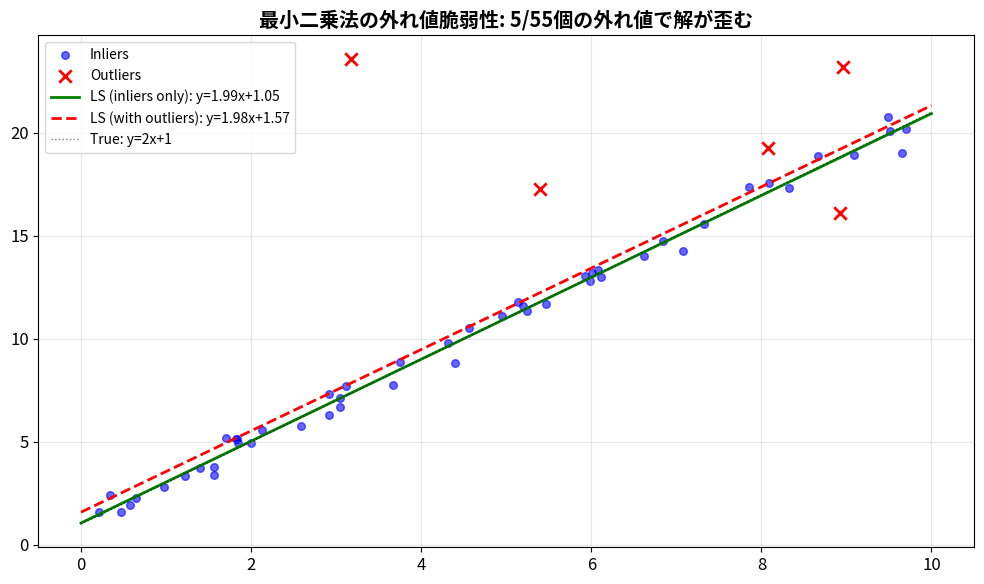
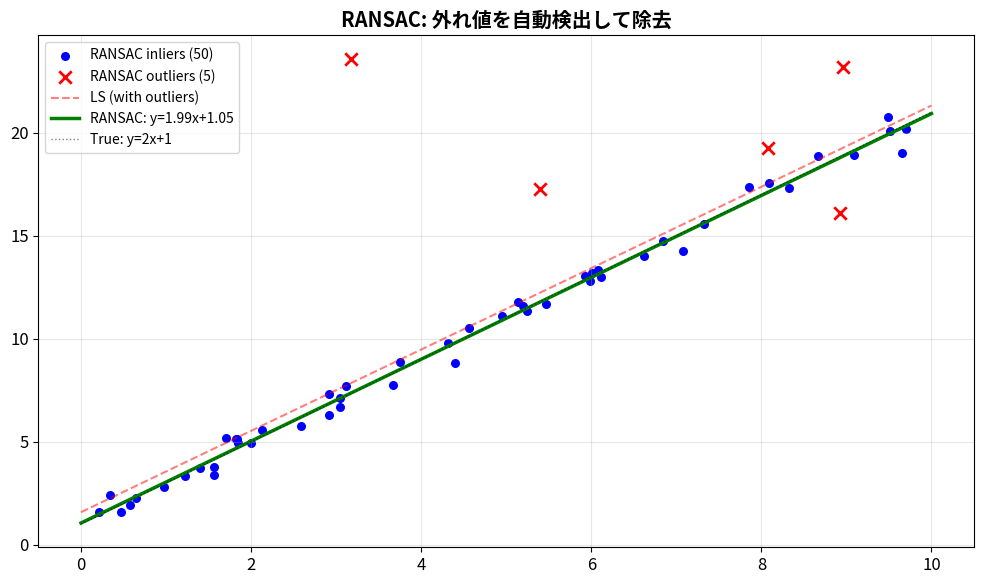
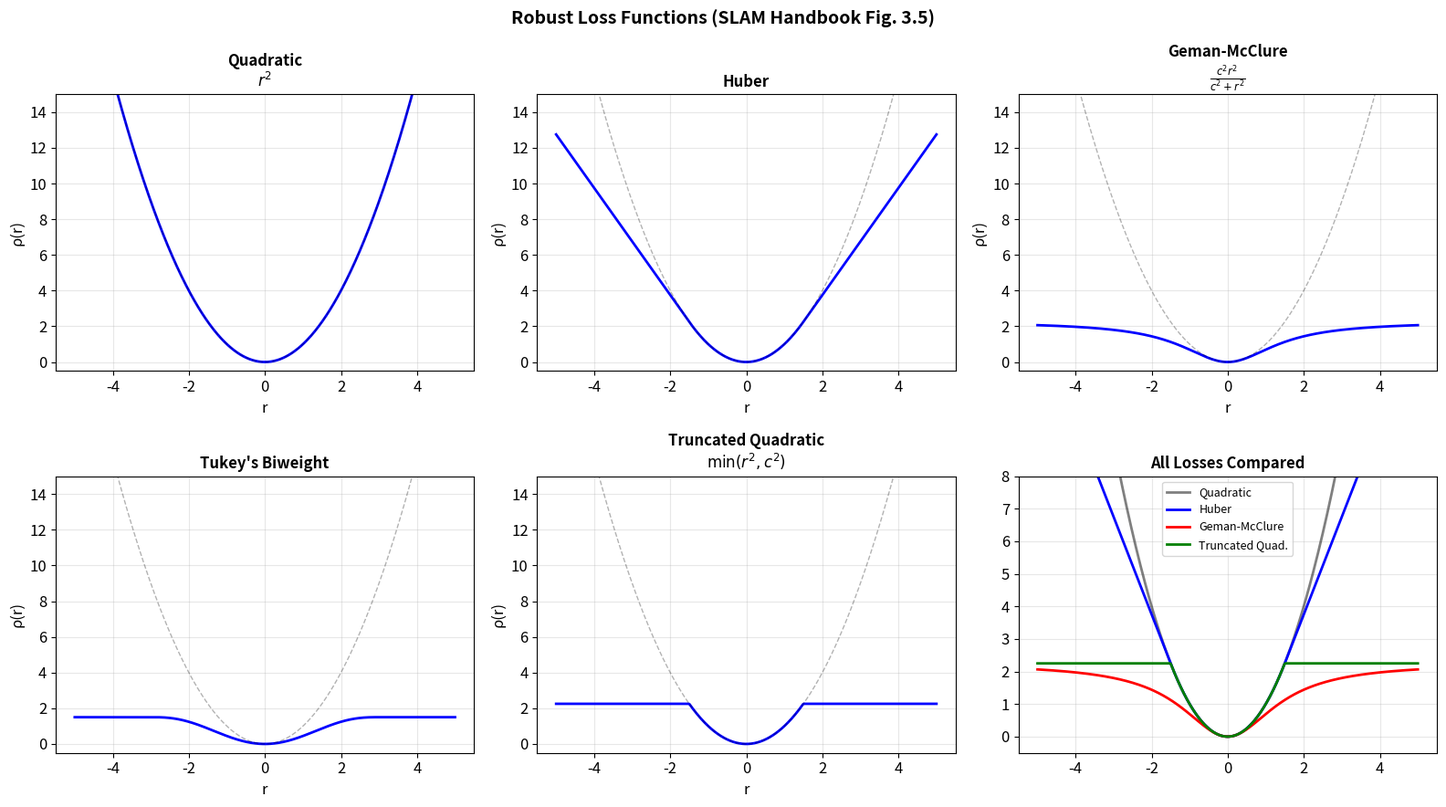
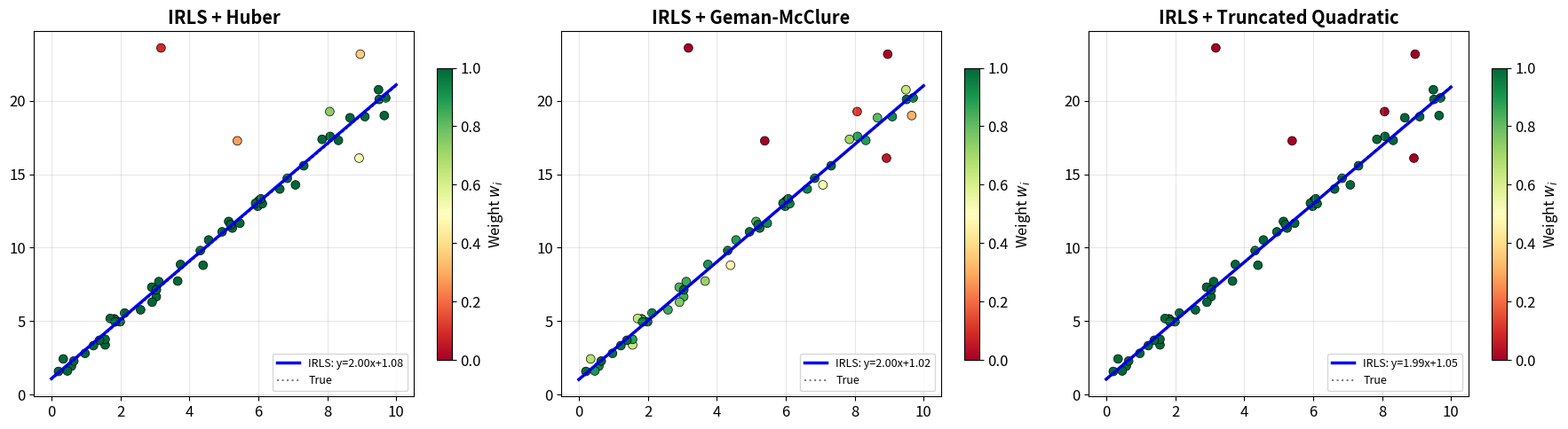
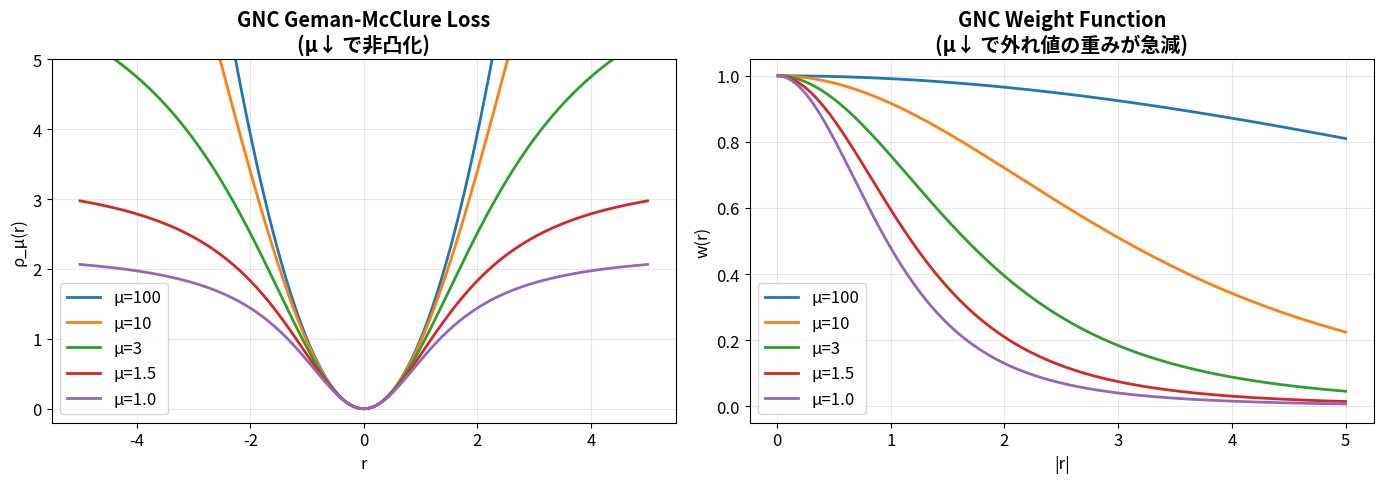
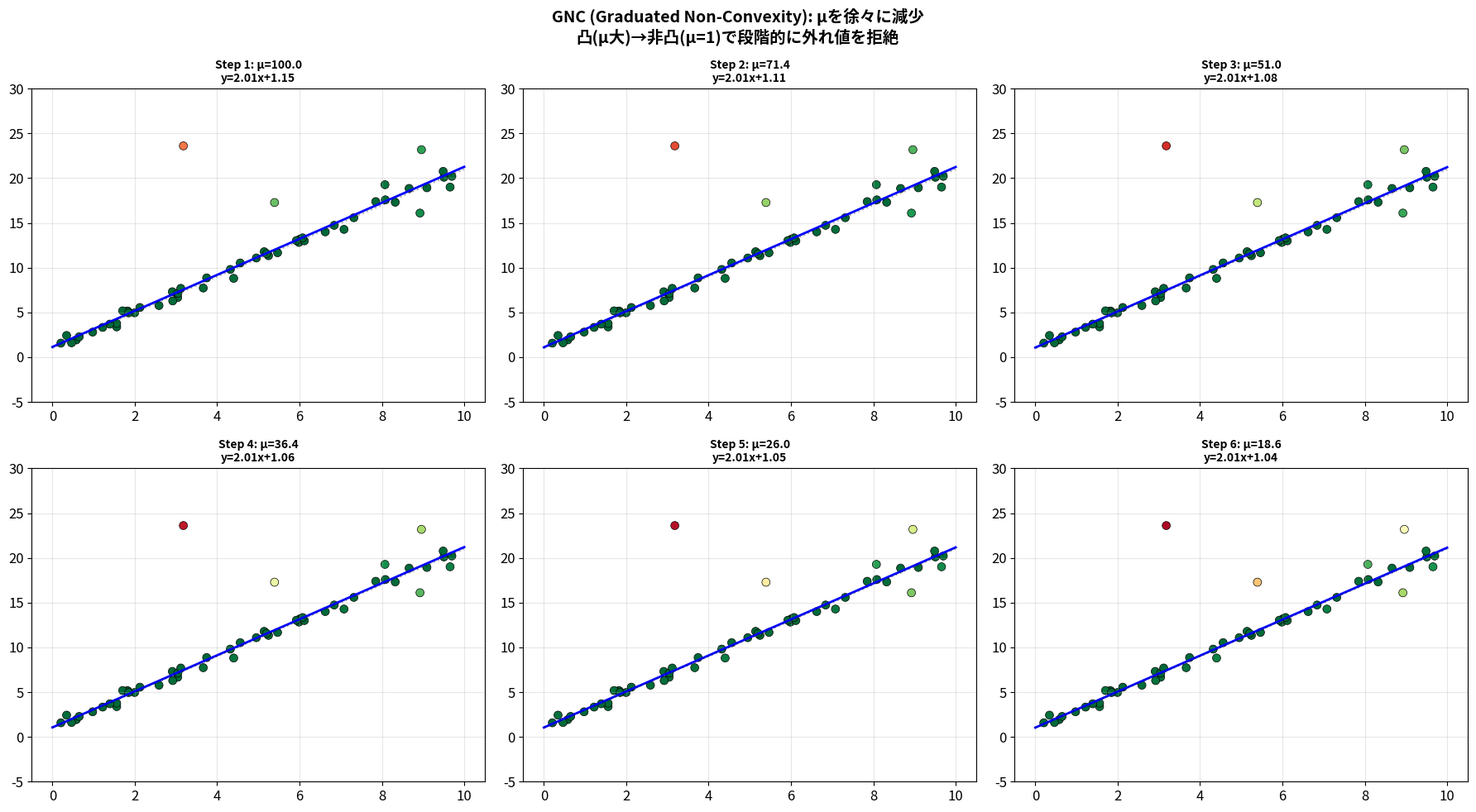

Recreate these plots in Python, in order.
import numpy as np
import matplotlib.pyplot as plt

np.set_printoptions(precision=4, suppress=True)
%matplotlib inline
plt.rcParams['figure.figsize'] = (12, 6)
plt.rcParams['font.size'] = 12

# =============================================================
# 外れ値の影響デモ: 直線フィッティング
# =============================================================
np.random.seed(42)

# 真の直線 y = 2x + 1
n_inliers = 50
n_outliers = 5
x_in = np.random.uniform(0, 10, n_inliers)
y_in = 2 * x_in + 1 + np.random.normal(0, 0.5, n_inliers)

# 外れ値（全く関係ない位置）
x_out = np.random.uniform(0, 10, n_outliers)
y_out = np.random.uniform(15, 25, n_outliers)

x_all = np.concatenate([x_in, x_out])
y_all = np.concatenate([y_in, y_out])
is_outlier = np.concatenate([np.zeros(n_inliers), np.ones(n_outliers)]).astype(bool)

# 最小二乗フィット（外れ値あり/なし）
A_in = np.column_stack([x_in, np.ones(n_inliers)])
A_all = np.column_stack([x_all, np.ones(len(x_all))])

params_clean, _, _, _ = np.linalg.lstsq(A_in, y_in, rcond=None)
params_outlier, _, _, _ = np.linalg.lstsq(A_all, y_all, rcond=None)

fig, ax = plt.subplots(1, 1, figsize=(10, 6))
ax.scatter(x_in, y_in, c='blue', s=30, label='Inliers', alpha=0.6)
ax.scatter(x_out, y_out, c='red', s=80, marker='x', linewidths=2, label='Outliers', zorder=5)

x_line = np.linspace(0, 10, 100)
ax.plot(x_line, params_clean[0]*x_line + params_clean[1], 'g-', linewidth=2,
        label=f'LS (inliers only): y={params_clean[0]:.2f}x+{params_clean[1]:.2f}')
ax.plot(x_line, params_outlier[0]*x_line + params_outlier[1], 'r--', linewidth=2,
        label=f'LS (with outliers): y={params_outlier[0]:.2f}x+{params_outlier[1]:.2f}')
ax.plot(x_line, 2*x_line + 1, 'k:', linewidth=1, alpha=0.5, label='True: y=2x+1')

ax.legend(fontsize=10)
ax.set_title(f'最小二乗法の外れ値脆弱性: {n_outliers}/{n_inliers+n_outliers}個の外れ値で解が歪む',
             fontweight='bold')
ax.grid(True, alpha=0.3)
plt.tight_layout()
plt.show()

# =============================================================
# RANSAC 実装
# =============================================================

def ransac_line(x, y, n_iter=100, threshold=1.0):
    """RANSAC for line fitting (y = ax + b)"""
    best_inliers = []
    best_params = None
    
    for _ in range(n_iter):
        # 1. ランダムに2点選ぶ
        idx = np.random.choice(len(x), 2, replace=False)
        x_s, y_s = x[idx], y[idx]
        
        # 2. 2点から直線を推定
        if abs(x_s[1] - x_s[0]) < 1e-10:
            continue
        a = (y_s[1] - y_s[0]) / (x_s[1] - x_s[0])
        b = y_s[0] - a * x_s[0]
        
        # 3. 全点の残差を計算し、inlierを判定
        residuals = np.abs(y - (a * x + b))
        inliers = np.where(residuals < threshold)[0]
        
        if len(inliers) > len(best_inliers):
            best_inliers = inliers
            best_params = (a, b)
    
    # 最終的にinlierだけで再推定
    if best_params is not None and len(best_inliers) > 1:
        A = np.column_stack([x[best_inliers], np.ones(len(best_inliers))])
        best_params, _, _, _ = np.linalg.lstsq(A, y[best_inliers], rcond=None)
    
    return best_params, best_inliers

# RANSAC実行
params_ransac, inlier_idx = ransac_line(x_all, y_all, n_iter=200, threshold=1.5)

fig, ax = plt.subplots(1, 1, figsize=(10, 6))
# inlier/outlier判定の可視化
outlier_idx = np.setdiff1d(np.arange(len(x_all)), inlier_idx)
ax.scatter(x_all[inlier_idx], y_all[inlier_idx], c='blue', s=30, label=f'RANSAC inliers ({len(inlier_idx)})')
ax.scatter(x_all[outlier_idx], y_all[outlier_idx], c='red', s=80, marker='x',
           linewidths=2, label=f'RANSAC outliers ({len(outlier_idx)})')

ax.plot(x_line, params_outlier[0]*x_line + params_outlier[1], 'r--', linewidth=1.5,
        alpha=0.5, label='LS (with outliers)')
ax.plot(x_line, params_ransac[0]*x_line + params_ransac[1], 'g-', linewidth=2.5,
        label=f'RANSAC: y={params_ransac[0]:.2f}x+{params_ransac[1]:.2f}')
ax.plot(x_line, 2*x_line + 1, 'k:', linewidth=1, alpha=0.5, label='True: y=2x+1')

ax.legend(fontsize=10)
ax.set_title('RANSAC: 外れ値を自動検出して除去', fontweight='bold')
ax.grid(True, alpha=0.3)
plt.tight_layout()
plt.show()

# =============================================================
# Robust Loss関数の定義と可視化 (SLAM Handbook Fig. 3.5)
# =============================================================

def quadratic_loss(r, c=None):
    return r**2

def huber_loss(r, c=1.0):
    return np.where(np.abs(r) <= c, r**2, 2*c*np.abs(r) - c**2)

def geman_mcclure_loss(r, c=1.0):
    return c**2 * r**2 / (c**2 + r**2)

def truncated_quadratic_loss(r, c=1.0):
    return np.minimum(r**2, c**2)

def tukey_biweight_loss(r, c=4.685):
    return np.where(np.abs(r) <= c,
                    c**2/6 * (1 - (1 - (r/c)**2)**3),
                    c**2/6)

# IRLS用のweight関数
def huber_weight(r, c=1.0):
    return np.where(np.abs(r) <= c, 1.0, c / np.abs(r))

def geman_mcclure_weight(r, c=1.0):
    return (c**2 / (c**2 + r**2))**2

def truncated_quadratic_weight(r, c=1.0):
    return np.where(r**2 < c**2, 1.0, 0.0)

# 可視化
r = np.linspace(-5, 5, 500)
c = 1.5  # しきい値

fig, axes = plt.subplots(2, 3, figsize=(16, 9))

losses = [
    ('Quadratic\n$r^2$', quadratic_loss, None),
    ('Huber', huber_loss, c),
    ('Geman-McClure\n$\\frac{c^2 r^2}{c^2+r^2}$', geman_mcclure_loss, c),
    ("Tukey's Biweight", tukey_biweight_loss, 3.0),
    ('Truncated Quadratic\n$\\min(r^2, c^2)$', truncated_quadratic_loss, c),
]

for idx, (name, func, param) in enumerate(losses):
    row, col = idx // 3, idx % 3
    ax = axes[row, col]
    if param is not None:
        vals = func(r, param)
    else:
        vals = func(r)
    ax.plot(r, vals, 'b-', linewidth=2)
    ax.plot(r, r**2, 'k--', alpha=0.3, linewidth=1)  # quadratic for reference
    ax.set_title(name, fontsize=12, fontweight='bold')
    ax.set_xlabel('r')
    ax.set_ylabel('ρ(r)')
    ax.grid(True, alpha=0.3)
    ax.set_ylim(-0.5, 15)

# 最後のパネル: 全lossの比較
ax = axes[1, 2]
ax.plot(r, r**2, 'k-', linewidth=2, label='Quadratic', alpha=0.5)
ax.plot(r, huber_loss(r, c), 'b-', linewidth=2, label='Huber')
ax.plot(r, geman_mcclure_loss(r, c), 'r-', linewidth=2, label='Geman-McClure')
ax.plot(r, truncated_quadratic_loss(r, c), 'g-', linewidth=2, label='Truncated Quad.')
ax.set_title('All Losses Compared', fontsize=12, fontweight='bold')
ax.legend(fontsize=9)
ax.set_ylim(-0.5, 8)
ax.grid(True, alpha=0.3)

plt.suptitle('Robust Loss Functions (SLAM Handbook Fig. 3.5)', fontsize=14, fontweight='bold')
plt.tight_layout()
plt.show()

# =============================================================
# IRLS for robust line fitting
# =============================================================

def irls_line_fit(x, y, weight_func, c=1.5, n_iter=30):
    """IRLS for line fitting with robust loss"""
    # 初期推定: 通常の最小二乗
    A = np.column_stack([x, np.ones(len(x))])
    params, _, _, _ = np.linalg.lstsq(A, y, rcond=None)
    
    history = []
    for iteration in range(n_iter):
        # 残差
        residuals = y - A @ params
        
        # 重みの更新
        w = weight_func(residuals, c)
        w = np.clip(w, 1e-10, None)  # ゼロ除算防止
        
        # 重み付き最小二乗
        W = np.diag(w)
        params = np.linalg.solve(A.T @ W @ A, A.T @ W @ y)
        
        cost = np.sum(w * residuals**2)
        history.append(cost)
    
    return params, w, history

# 3つのロバスト損失で比較
fig, axes = plt.subplots(1, 3, figsize=(18, 5))

for ax, (name, w_func) in zip(axes, [
    ('Huber', huber_weight),
    ('Geman-McClure', geman_mcclure_weight),
    ('Truncated Quadratic', truncated_quadratic_weight),
]):
    params_irls, weights, hist = irls_line_fit(x_all, y_all, w_func, c=1.5)
    
    # 重みで色分け
    scatter = ax.scatter(x_all, y_all, c=weights, cmap='RdYlGn', s=50,
                         edgecolors='black', linewidths=0.5, vmin=0, vmax=1)
    plt.colorbar(scatter, ax=ax, label='Weight $w_i$', shrink=0.8)
    
    ax.plot(x_line, params_irls[0]*x_line + params_irls[1], 'b-', linewidth=2.5,
            label=f'IRLS: y={params_irls[0]:.2f}x+{params_irls[1]:.2f}')
    ax.plot(x_line, 2*x_line + 1, 'k:', alpha=0.5, label='True')
    
    ax.legend(fontsize=9)
    ax.set_title(f'IRLS + {name}', fontweight='bold')
    ax.grid(True, alpha=0.3)

plt.tight_layout()
plt.show()

print("→ 緑=高い重み(inlier), 赤=低い重み(outlier)")
print("→ Geman-McClureとTruncated Quadraticは外れ値の重みをほぼ0にする")

# =============================================================
# GNC Geman-McClure の可視化 (SLAM Handbook Fig. 3.8b)
# =============================================================

fig, axes = plt.subplots(1, 2, figsize=(14, 5))

# GNC GM損失の形状変化
ax = axes[0]
r = np.linspace(-5, 5, 500)
beta = 1.5
for mu in [100, 10, 3, 1.5, 1.0]:
    rho_mu = mu * beta**2 * r**2 / (mu * beta**2 + r**2)
    ax.plot(r, rho_mu, linewidth=2, label=f'μ={mu}')

ax.set_title('GNC Geman-McClure Loss\n(μ↓ で非凸化)', fontweight='bold')
ax.set_xlabel('r'); ax.set_ylabel('ρ_μ(r)')
ax.legend(); ax.grid(True, alpha=0.3)
ax.set_ylim(-0.2, 5)

# GNC weight update (Eq. 3.20 with mu)
ax = axes[1]
r_pos = np.linspace(0.01, 5, 200)
for mu in [100, 10, 3, 1.5, 1.0]:
    w = (mu * beta**2 / (mu * beta**2 + r_pos**2))**2
    ax.plot(r_pos, w, linewidth=2, label=f'μ={mu}')

ax.set_title('GNC Weight Function\n(μ↓ で外れ値の重みが急減)', fontweight='bold')
ax.set_xlabel('|r|'); ax.set_ylabel('w(r)')
ax.legend(); ax.grid(True, alpha=0.3)
ax.set_ylim(-0.05, 1.05)

plt.tight_layout()
plt.show()

# =============================================================
# GNC 実装: line fitting
# =============================================================

def gnc_gm_line_fit(x, y, beta=1.5, mu_init=100, gamma=1.4, n_outer=20, n_inner=5):
    """GNC with Geman-McClure loss for line fitting"""
    A = np.column_stack([x, np.ones(len(x))])
    params, _, _, _ = np.linalg.lstsq(A, y, rcond=None)  # 初期推定
    
    mu = mu_init
    history = []
    
    for outer in range(n_outer):
        # Inner loop: IRLS with current mu
        for inner in range(n_inner):
            residuals = y - A @ params
            # GNC GM weight
            w = (mu * beta**2 / (mu * beta**2 + residuals**2))**2
            w = np.clip(w, 1e-10, None)
            W = np.diag(w)
            params = np.linalg.solve(A.T @ W @ A, A.T @ W @ y)
        
        residuals = y - A @ params
        cost = np.sum(mu * beta**2 * residuals**2 / (mu * beta**2 + residuals**2))
        history.append((mu, cost, params.copy(), w.copy()))
        
        # μを減少させて非凸化
        mu = max(mu / gamma, 1.0)
        if mu <= 1.0:
            break
    
    return params, w, history

params_gnc, weights_gnc, gnc_history = gnc_gm_line_fit(x_all, y_all)

# GNCの各ステップを可視化
n_steps = min(len(gnc_history), 6)
fig, axes = plt.subplots(2, 3, figsize=(18, 10))

for idx in range(n_steps):
    ax = axes[idx // 3, idx % 3]
    mu, cost, params_step, w_step = gnc_history[idx]
    
    scatter = ax.scatter(x_all, y_all, c=w_step, cmap='RdYlGn', s=50,
                         edgecolors='black', linewidths=0.5, vmin=0, vmax=1)
    ax.plot(x_line, params_step[0]*x_line + params_step[1], 'b-', linewidth=2)
    ax.plot(x_line, 2*x_line + 1, 'k:', alpha=0.3)
    ax.set_title(f'Step {idx+1}: μ={mu:.1f}\ny={params_step[0]:.2f}x+{params_step[1]:.2f}',
                 fontsize=10, fontweight='bold')
    ax.grid(True, alpha=0.3)
    ax.set_ylim(-5, 30)

plt.suptitle('GNC (Graduated Non-Convexity): μを徐々に減少\n'
             '凸(μ大)→非凸(μ=1)で段階的に外れ値を拒絶',
             fontsize=14, fontweight='bold')
plt.tight_layout()
plt.show()

print(f"最終結果: y = {params_gnc[0]:.3f}x + {params_gnc[1]:.3f}")
print(f"真値:     y = 2.000x + 1.000")
